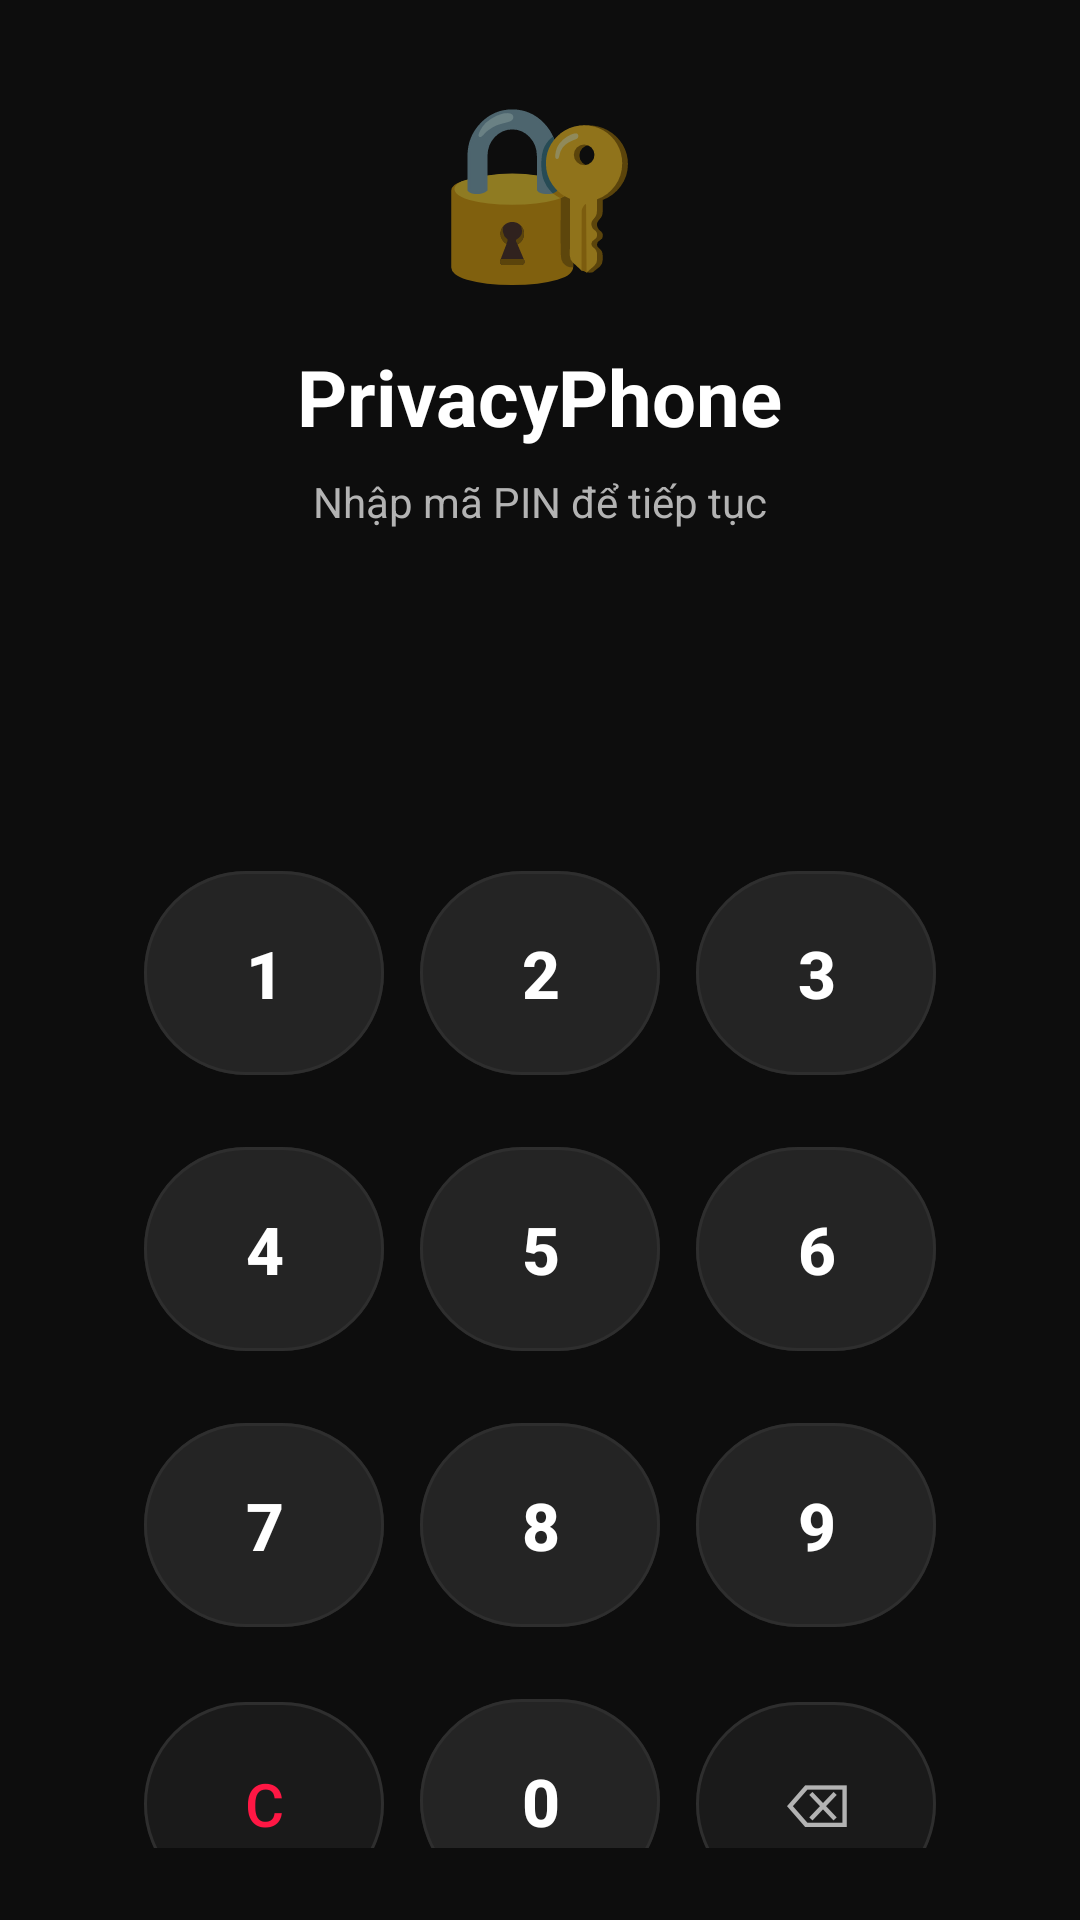

This screen was rendered from an Android layout file. Write that file and the resources it references.
<!-- AndroidManifest.xml: application theme Theme.PrivacyPhone -->
<!-- res/layout/activity_pin_auth.xml -->
<?xml version="1.0" encoding="utf-8"?>
<LinearLayout xmlns:android="http://schemas.android.com/apk/res/android"
    android:layout_width="match_parent"
    android:layout_height="match_parent"
    android:background="@color/bg_dark"
    android:orientation="vertical"
    android:padding="24dp"
    android:gravity="center">

    <TextView
        android:layout_width="wrap_content"
        android:layout_height="wrap_content"
        android:text="🔐"
        android:textSize="56sp"/>

    <TextView
        android:layout_width="wrap_content"
        android:layout_height="wrap_content"
        android:layout_marginTop="16dp"
        android:text="PrivacyPhone"
        android:textColor="@color/text_primary"
        android:textSize="26sp"
        android:textStyle="bold"/>

    <TextView
        android:layout_width="wrap_content"
        android:layout_height="wrap_content"
        android:layout_marginTop="8dp"
        android:text="Nhập mã PIN để tiếp tục"
        android:textColor="@color/text_secondary"
        android:textSize="14sp"/>

    <LinearLayout
        android:id="@+id/pin_dots_container"
        android:layout_width="wrap_content"
        android:layout_height="wrap_content"
        android:layout_marginTop="40dp"
        android:orientation="horizontal"
        android:gravity="center"/>

    <TextView
        android:id="@+id/tv_error"
        android:layout_width="match_parent"
        android:layout_height="wrap_content"
        android:layout_marginTop="12dp"
        android:gravity="center"
        android:textColor="@color/accent_red"
        android:textSize="13sp"
        android:visibility="invisible"/>

    <GridLayout
        android:layout_width="wrap_content"
        android:layout_height="wrap_content"
        android:layout_gravity="center_horizontal"
        android:layout_marginTop="32dp"
        android:columnCount="3"
        android:rowCount="4">

        <Button android:id="@+id/btn_1" style="@style/PinButton" android:text="1"/>
        <Button android:id="@+id/btn_2" style="@style/PinButton" android:text="2"/>
        <Button android:id="@+id/btn_3" style="@style/PinButton" android:text="3"/>
        <Button android:id="@+id/btn_4" style="@style/PinButton" android:text="4"/>
        <Button android:id="@+id/btn_5" style="@style/PinButton" android:text="5"/>
        <Button android:id="@+id/btn_6" style="@style/PinButton" android:text="6"/>
        <Button android:id="@+id/btn_7" style="@style/PinButton" android:text="7"/>
        <Button android:id="@+id/btn_8" style="@style/PinButton" android:text="8"/>
        <Button android:id="@+id/btn_9" style="@style/PinButton" android:text="9"/>
        <Button android:id="@+id/btn_clear" style="@style/PinButtonAction"
            android:text="C" android:textColor="@color/accent_red"/>
        <Button android:id="@+id/btn_0" style="@style/PinButton" android:text="0"/>
        <Button android:id="@+id/btn_delete" style="@style/PinButtonAction"
            android:text="⌫" android:textColor="@color/text_secondary"/>
    </GridLayout>

    <TextView
        android:id="@+id/tv_use_question"
        android:layout_width="match_parent"
        android:layout_height="wrap_content"
        android:layout_marginTop="20dp"
        android:gravity="center"
        android:text="Dùng câu hỏi bảo mật"
        android:textColor="@color/accent_blue"
        android:textSize="14sp"
        android:padding="8dp"
        android:visibility="gone"/>

</LinearLayout>
<!-- resources referenced by this layout -->
<resources>
  <color name="accent_blue">#448AFF</color>
  <color name="accent_red">#FF1744</color>
  <color name="bg_dark">#0D0D0D</color>
  <color name="text_primary">#FFFFFF</color>
  <color name="text_secondary">#B3B3B3</color>
  <style name="PinButton" parent="Widget.MaterialComponents.Button.OutlinedButton">
          <item name="android:layout_width">80dp</item>
          <item name="android:layout_height">80dp</item>
          <item name="android:layout_margin">6dp</item>
          <item name="android:textSize">22sp</item>
          <item name="android:textColor">@color/text_primary</item>
          <item name="android:textStyle">bold</item>
          <item name="strokeColor">@color/card_elevated</item>
          <item name="backgroundTint">@color/card_dark</item>
          <item name="cornerRadius">40dp</item>
          <item name="rippleColor">@color/accent_green</item>
      </style>
  <style name="PinButtonAction" parent="Widget.MaterialComponents.Button.OutlinedButton">
          <item name="android:layout_width">80dp</item>
          <item name="android:layout_height">80dp</item>
          <item name="android:layout_margin">6dp</item>
          <item name="android:textSize">20sp</item>
          <item name="strokeColor">@color/card_elevated</item>
          <item name="backgroundTint">@color/surface_dark</item>
          <item name="cornerRadius">40dp</item>
      </style>
  <style name="Theme.PrivacyPhone" parent="Theme.MaterialComponents.DayNight.NoActionBar">
          <item name="colorPrimary">@color/accent_green</item>
          <item name="colorPrimaryVariant">@color/surface_dark</item>
          <item name="colorOnPrimary">@color/bg_dark</item>
          <item name="colorSecondary">@color/accent_blue</item>
          <item name="colorOnSecondary">@color/text_primary</item>
          <item name="android:colorBackground">@color/bg_dark</item>
          <item name="colorSurface">@color/surface_dark</item>
          <item name="colorOnSurface">@color/text_primary</item>
          <item name="android:statusBarColor">@color/bg_dark</item>
          <item name="android:navigationBarColor">@color/nav_bg</item>
          <item name="android:windowLightStatusBar" tools:targetApi="m">false</item>
          <item name="android:textColorPrimary">@color/text_primary</item>
          <item name="android:textColorSecondary">@color/text_secondary</item>
      </style>
  <color name="card_elevated">#2E2E2E</color>
  <color name="card_dark">#242424</color>
  <color name="accent_green">#00E676</color>
  <color name="surface_dark">#1A1A1A</color>
  <color name="nav_bg">#1A1A1A</color>
</resources>
